27-way image classification set "ParallelComputing" from GitHub (jumanah18/ParallelComputing); label vocabulary: Aeslea date, Ajwa date, Anbarah date, Asaliah date, Balah Halwah date, Barhi date, Barni Alais date, Date Halwah, East Rothana date, Galaxy Sukkari date, Khalas date, Labanh date, Mabroom date, Maktoomi date, Medjool date, Meftal Sukkari date, Nabt Ali date, Rabheah date, Reshedeh date, Sabbkah date, Safawi date, Saggae date, Sakhal date, Shalaby date, Sheshee date, Sukkary Ruttab date, Sullaj date.

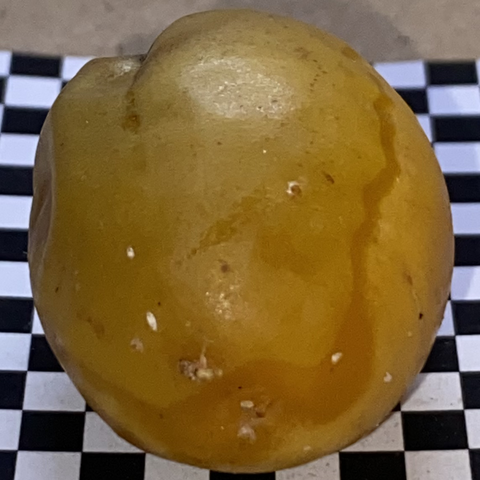
Label: Barhi date

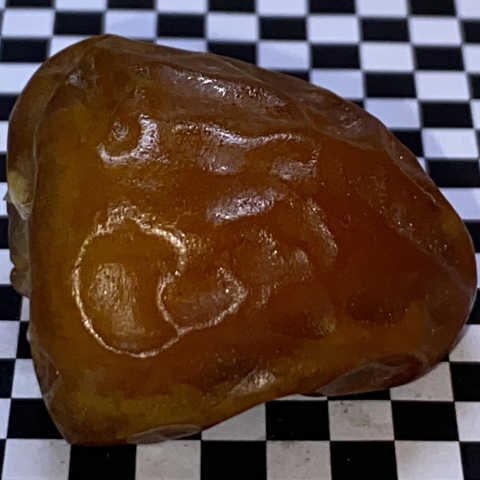
Label: Sukkary Ruttab date

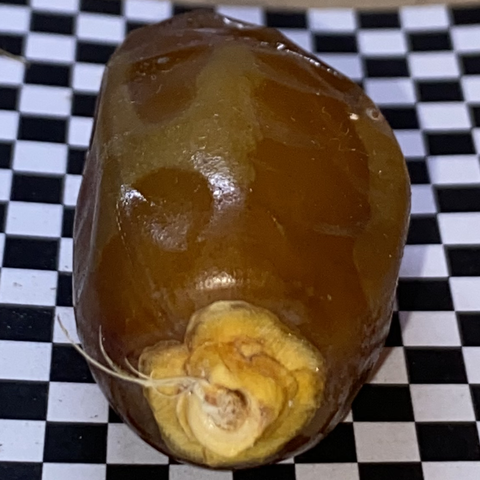
Label: Sullaj date

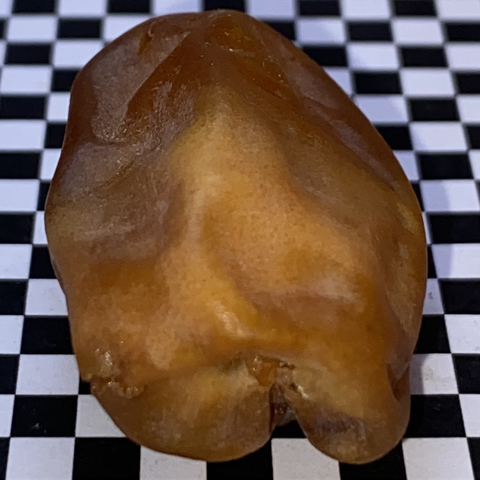
Label: Reshedeh date

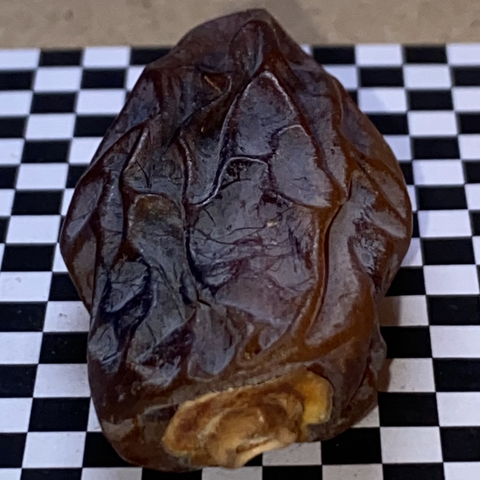
Label: Date Halwah

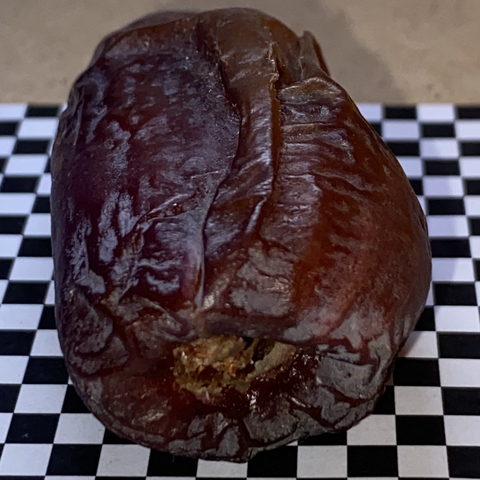
Label: Anbarah date
